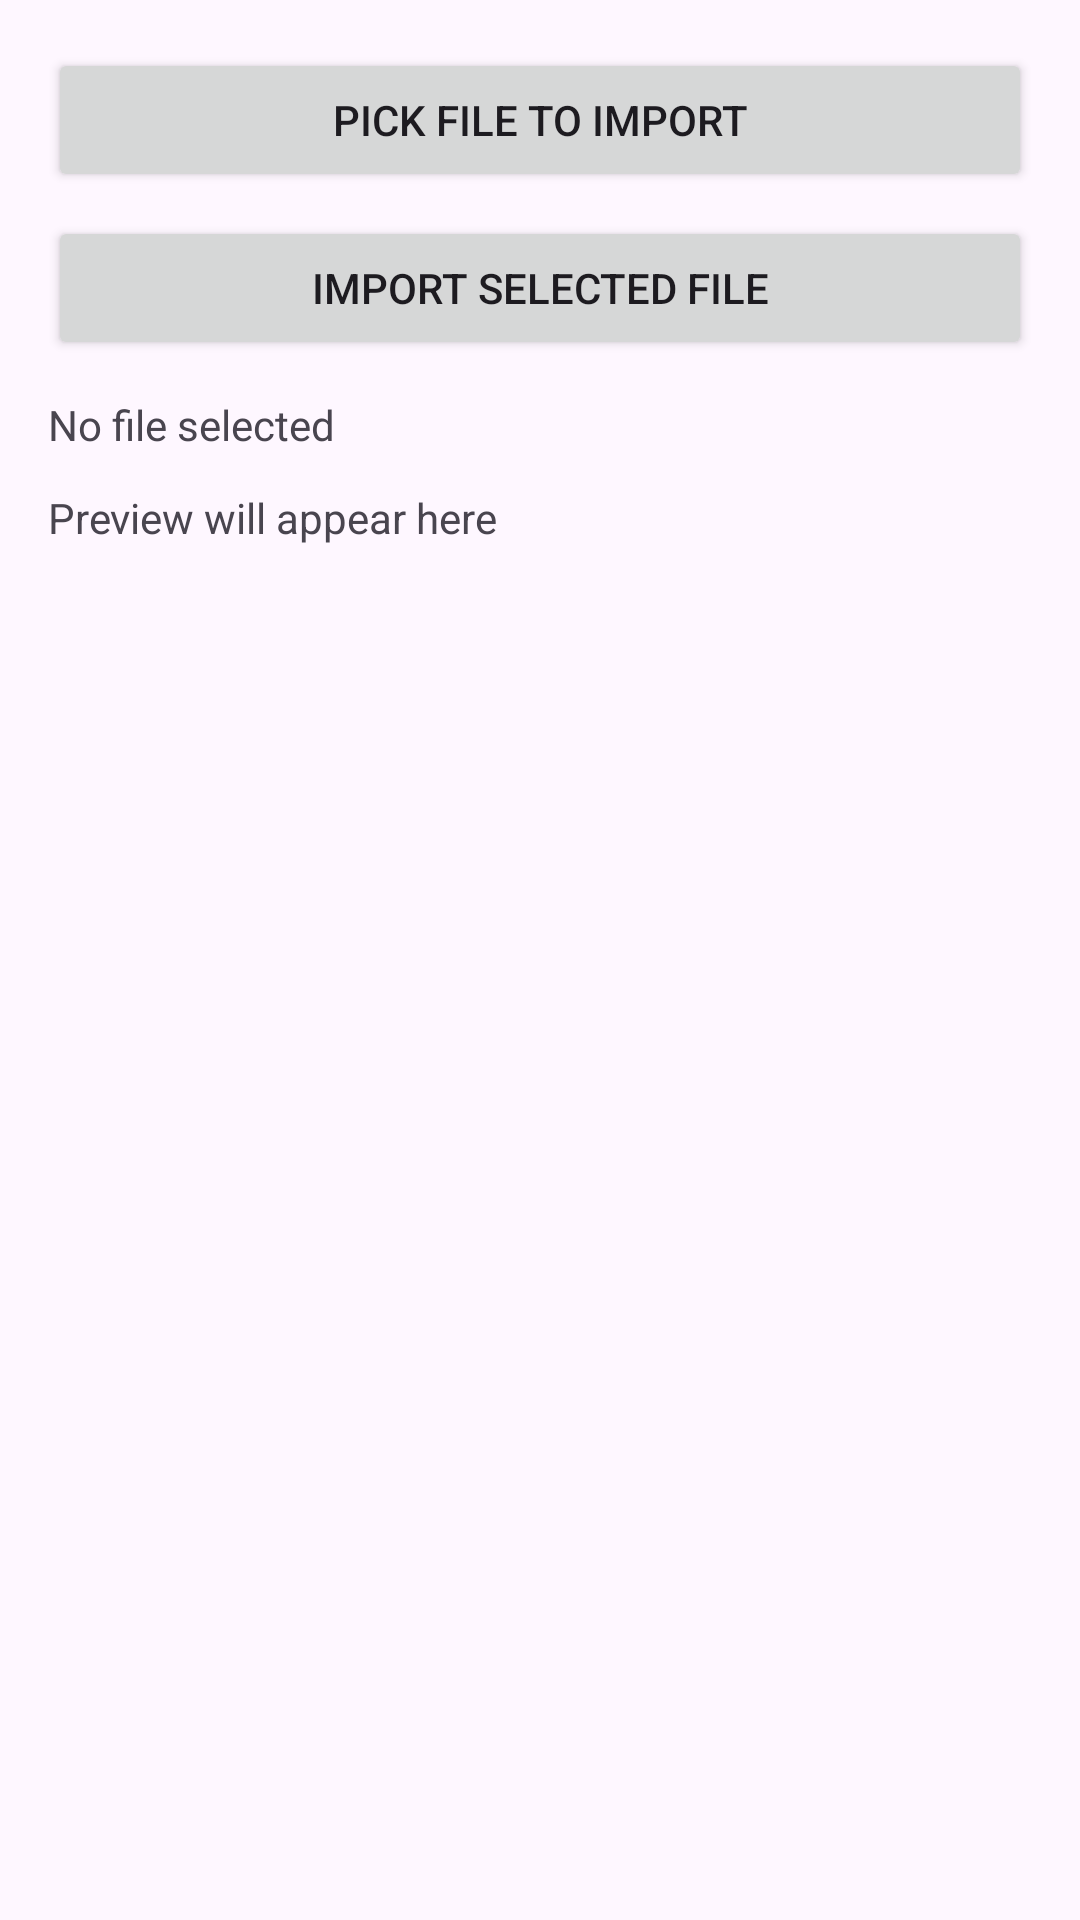

Android layout source for this screen:
<!-- AndroidManifest.xml: application theme Theme.NavajoWaterGIS -->
<!-- res/layout/activity_import.xml -->
<?xml version="1.0" encoding="utf-8"?>
<LinearLayout xmlns:android="http://schemas.android.com/apk/res/android"
    android:orientation="vertical"
    android:padding="16dp"
    android:layout_width="match_parent"
    android:layout_height="match_parent">

    <Button
        android:id="@+id/btnPickFile"
        android:layout_width="match_parent"
        android:layout_height="wrap_content"
        android:text="Pick file to import" />

    <Button
        android:id="@+id/btnImportFile"
        android:layout_width="match_parent"
        android:layout_height="wrap_content"
        android:text="Import selected file"
        android:layout_marginTop="8dp" />

    <TextView
        android:id="@+id/import_status"
        android:layout_width="match_parent"
        android:layout_height="wrap_content"
        android:text="No file selected"
        android:layout_marginTop="12dp"/>

    <TextView
        android:id="@+id/import_preview"
        android:layout_width="match_parent"
        android:layout_height="wrap_content"
        android:text="Preview will appear here"
        android:layout_marginTop="12dp"/>
</LinearLayout>
<!-- resources referenced by this layout -->
<resources>
  <style name="Theme.NavajoWaterGIS" parent="Base.Theme.NavajoWaterGIS" />
  <style name="Base.Theme.NavajoWaterGIS" parent="Theme.Material3.DayNight.NoActionBar">
          
          
      </style>
</resources>
